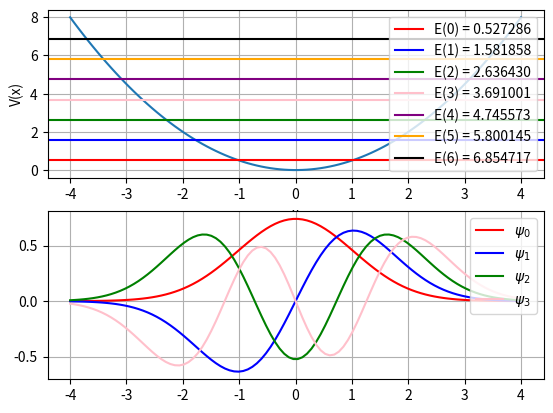

Reproduce this figure in Python.
# Partícula Livre em 1D - Oscilador Harmônico
# [redacted]

import numpy as np 
import matplotlib.pyplot as plt
from scipy.constants import * 
from scipy import special

k = 1
m = 10000

def V(k,x):
    return k * x**2 /2

def niveisDeEnergia(omega, n):
    En = []
    for i in n:
        E = hbar * omega * (i + 1/2) * 10**(36)
        En.append(E)
    return En

def x0(m,omega):
    return np.sqrt(hbar * 10**(36)/(m*omega))

def estadosEstacionarios(x,n,x_o):
    Hn = special.hermite(n)
    psi = 1/(np.pi**(1/4)*x_o**(1/2)) * 1/(np.sqrt(2**n * special.factorial(n))) * Hn(x/x_o) * np.exp(-x**2/(2*x_o**2))
    return psi


x = np.linspace(-4,4,100)
omega = np.sqrt(k/m)

n = np.arange(0,7)
x_o = x0(m,omega)
niveis = niveisDeEnergia(omega,n)

estado0 = estadosEstacionarios(x,0,x_o)
estado1 = estadosEstacionarios(x,1,x_o)
estado2 = estadosEstacionarios(x,2,x_o)
estado3 = estadosEstacionarios(x,3,x_o)


# print("------Diferença entre os níveis de energia------------")
# d = 0
# while (d<6):
#     print(niveis[d+1] - niveis[d])
#     d+=1
# print("-----------------------------------------------------")

#Gráfico Potencial com níveis de energia

# plt.plot(x,V(k,x))
# plt.xlabel("x")
# plt.ylabel("V(x)")
# # l = 0
# # for j in niveis:
# #     cor = ['red','blue', 'green', 'pink', 'purple', 'orange', 'black']
# #     plt.axhline(y=j, c=cor[l], label = "E(%i) = %5f" %(l,niveis[l]))
# #     l+=1
# # plt.plot(x, estados[0])
# plt.plot(x,estado0)
# plt.plot(x,estado1)
# plt.plot(x,estado2)
# plt.plot(x,estado3)
# plt.grid(True)
# # plt.legend()
# plt.show()


fig, axs = plt.subplots(2, 1)
axs[0].plot(x,V(k,x))
axs[0].set_xlabel("x")
axs[0].set_ylabel("V(x)")
l = 0
for j in niveis:
    cor = ['red','blue', 'green', 'pink', 'purple', 'orange', 'black']
    axs[0].axhline(y=j, c=cor[l], label = "E(%i) = %5f" %(l,niveis[l]))
    l+=1
axs[0].grid(True)
axs[0].legend(loc='upper right')

axs[1].plot(x,estado0, label = r'$\psi_0$', color = 'red')
axs[1].plot(x,estado1, label = r'$\psi_1$', color = 'blue')
axs[1].plot(x,estado2, label = r'$\psi_2$', color = 'green')
axs[1].plot(x,estado3, label = r'$\psi_3$', color = 'pink')
axs[1].grid(True)
axs[1].legend(loc='upper right')
plt.show()